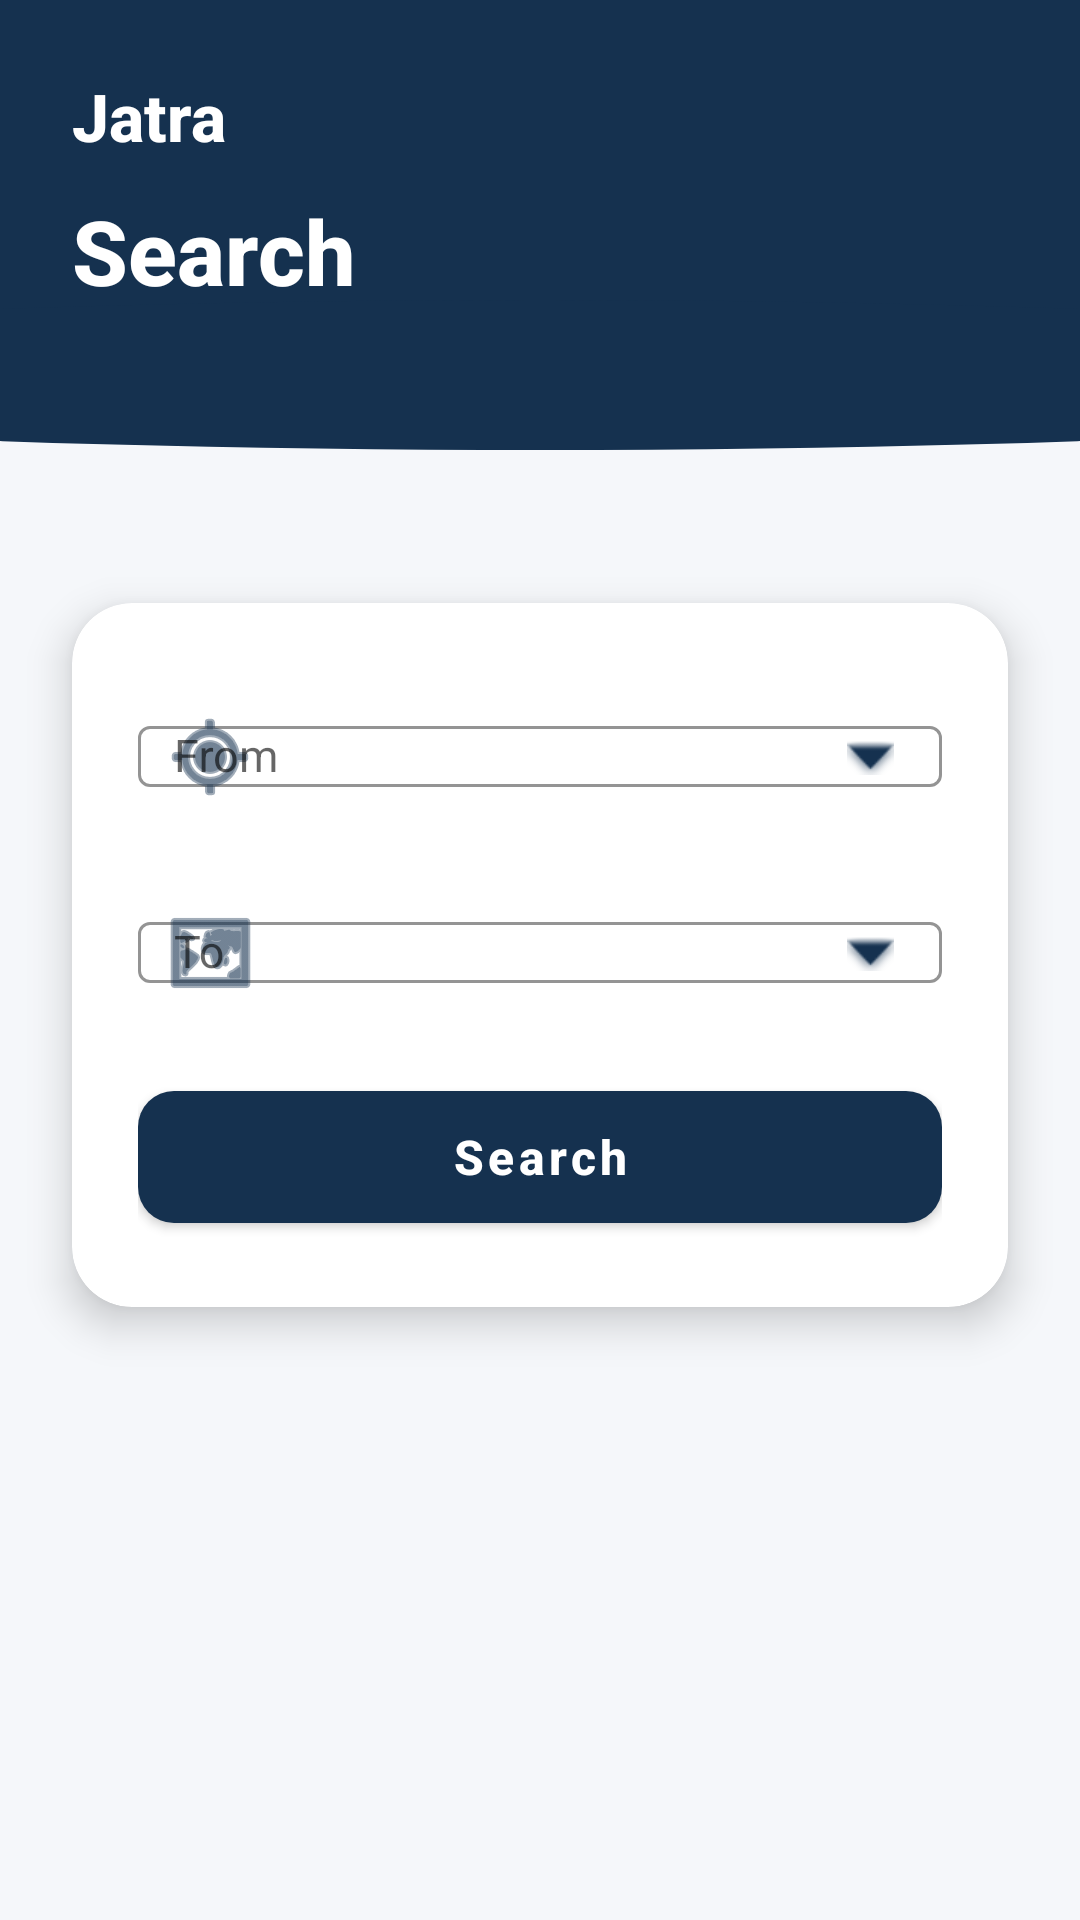

Android layout source for this screen:
<!-- AndroidManifest.xml: application theme Theme.CapstoneBus -->
<!-- res/layout/activity_search.xml -->
<?xml version="1.0" encoding="utf-8"?>
<FrameLayout xmlns:android="http://schemas.android.com/apk/res/android"
    xmlns:app="http://schemas.android.com/apk/res-auto"
    android:layout_width="match_parent"
    android:layout_height="match_parent">

    
    <androidx.constraintlayout.widget.ConstraintLayout
        android:layout_width="match_parent"
        android:layout_height="match_parent"
        android:background="#F5F7FA"
        android:fitsSystemWindows="true">

        
        <View
            android:id="@+id/topBackground"
            android:layout_width="0dp"
            android:layout_height="150dp"
            android:background="@drawable/curved_top_background"
            app:layout_constraintTop_toTopOf="parent"
            app:layout_constraintStart_toStartOf="parent"
            app:layout_constraintEnd_toEndOf="parent" />

        
        <TextView
            android:id="@+id/appName"
            android:layout_width="wrap_content"
            android:layout_height="wrap_content"
            android:text="Jatra"
            android:textSize="22sp"
            android:textStyle="bold"
            android:fontFamily="sans-serif-medium"
            android:textColor="@android:color/white"
            android:layout_marginStart="24dp"
            android:layout_marginTop="24dp"
            app:layout_constraintTop_toTopOf="parent"
            app:layout_constraintStart_toStartOf="parent" />

        
        <TextView
            android:id="@+id/titleSearch"
            android:layout_width="wrap_content"
            android:layout_height="wrap_content"
            android:text="Search"
            android:textSize="30sp"
            android:textStyle="bold"
            android:fontFamily="sans-serif-medium"
            android:textColor="@android:color/white"
            android:layout_marginStart="24dp"
            android:layout_marginTop="10dp"
            app:layout_constraintTop_toBottomOf="@id/appName"
            app:layout_constraintStart_toStartOf="parent" />

        
        <com.google.android.material.card.MaterialCardView
            android:id="@+id/searchCard"
            android:layout_width="0dp"
            android:layout_height="wrap_content"
            android:layout_marginStart="24dp"
            android:layout_marginEnd="24dp"
            android:layout_marginTop="20dp"
            android:layout_marginBottom="24dp"
            app:cardCornerRadius="20dp"
            app:cardElevation="8dp"
            app:cardBackgroundColor="@android:color/white"
            app:layout_constraintTop_toBottomOf="@id/titleSearch"
            app:layout_constraintStart_toStartOf="parent"
            app:layout_constraintEnd_toEndOf="parent"
            app:layout_constraintBottom_toBottomOf="parent"
            app:layout_constraintVertical_bias="0.3">

            <LinearLayout
                android:layout_width="match_parent"
                android:layout_height="wrap_content"
                android:orientation="vertical"
                android:padding="22dp">

                
                <com.google.android.material.textfield.TextInputLayout
                    android:id="@+id/fromLayout"
                    android:layout_width="match_parent"
                    android:layout_height="wrap_content"
                    android:hint="From"
                    app:hintTextColor="@color/black"
                    style="@style/Widget.MaterialComponents.TextInputLayout.OutlinedBox"
                    app:boxStrokeColor="#15314F"
                    app:boxStrokeWidthFocused="2dp"
                    app:startIconDrawable="@android:drawable/ic_menu_mylocation"
                    app:startIconTint="#15314F"
                    app:endIconMode="custom"
                    app:endIconDrawable="@android:drawable/arrow_down_float"
                    app:endIconTint="#15314F"
                    android:layout_marginBottom="12dp">

                    
                    <com.google.android.material.textfield.MaterialAutoCompleteTextView
                        android:id="@+id/etFrom"
                        android:layout_width="match_parent"
                        android:layout_height="wrap_content"
                        android:focusable="false"
                        android:clickable="true"
                        android:cursorVisible="false"
                        android:inputType="none"
                        android:textColor="#15314F"
                        android:textSize="15sp"
                        android:paddingStart="12dp"
                        android:paddingEnd="12dp" />
                </com.google.android.material.textfield.TextInputLayout>

                
                <com.google.android.material.textfield.TextInputLayout
                    android:id="@+id/toLayout"
                    android:layout_width="match_parent"
                    android:layout_height="wrap_content"
                    android:hint="To"
                    app:hintTextColor="@color/black"
                    style="@style/Widget.MaterialComponents.TextInputLayout.OutlinedBox"
                    app:boxStrokeColor="#15314F"
                    app:boxStrokeWidthFocused="2dp"
                    app:startIconDrawable="@android:drawable/ic_menu_mapmode"
                    app:startIconTint="#15314F"
                    app:endIconMode="custom"
                    app:endIconDrawable="@android:drawable/arrow_down_float"
                    app:endIconTint="#15314F"
                    android:layout_marginBottom="16dp">

                    
                    <com.google.android.material.textfield.MaterialAutoCompleteTextView
                        android:id="@+id/etTo"
                        android:layout_width="match_parent"
                        android:layout_height="wrap_content"
                        android:focusable="false"
                        android:clickable="true"
                        android:cursorVisible="false"
                        android:inputType="none"
                        android:textColor="#15314F"
                        android:textSize="15sp"
                        android:paddingStart="12dp"
                        android:paddingEnd="12dp" />
                </com.google.android.material.textfield.TextInputLayout>

                
                <com.google.android.material.button.MaterialButton
                    android:id="@+id/btnSearch"
                    android:layout_width="match_parent"
                    android:layout_height="56dp"
                    android:text="Search"
                    android:textAllCaps="false"
                    android:textStyle="bold"
                    android:textSize="16sp"
                    android:textColor="@android:color/white"
                    app:backgroundTint="#15314F"
                    app:cornerRadius="12dp"
                    app:elevation="2dp"
                    app:rippleColor="#33FFFFFF" />

            </LinearLayout>
        </com.google.android.material.card.MaterialCardView>

    </androidx.constraintlayout.widget.ConstraintLayout>

    
    <RelativeLayout
        android:id="@+id/loadingLayout"
        android:layout_width="match_parent"
        android:layout_height="match_parent"
        android:background="#66000000"
        android:gravity="center"
        android:visibility="gone">

        <ProgressBar
            android:id="@+id/progressBar"
            android:layout_width="80dp"
            android:layout_height="80dp"
            android:indeterminate="true"
            android:indeterminateTint="@android:color/white" />
    </RelativeLayout>

</FrameLayout>
<!-- resources referenced by this layout -->
<resources>
  <color name="black">#FF000000</color>
  <!-- drawable curved_top_background (drawable) -->
  <?xml version="1.0" encoding="utf-8"?>
  <layer-list xmlns:android="http://schemas.android.com/apk/res/android">
  
      
      <item android:bottom="30dp">
          <shape android:shape="rectangle">
              <solid android:color="#15314F" />
          </shape>
      </item>
  
      
      <item
          android:top="100dp"
          android:left="-200dp"
          android:right="-200dp"
          android:bottom="0dp">
          <shape android:shape="oval">
              <solid android:color="#15314F" />
          </shape>
      </item>
  
  </layer-list>
  <style name="Theme.CapstoneBus" parent="Base.Theme.CapstoneBus" />
  <style name="Base.Theme.CapstoneBus" parent="Theme.MaterialComponents.DayNight.NoActionBar">
          
          <item name="colorPrimary">#3665A0</item>
          <item name="colorPrimaryVariant">#254C7A</item>
          <item name="colorOnPrimary">@android:color/white</item>
  
          
          <item name="android:statusBarColor">#15314F</item>
          <item name="android:windowLightStatusBar">false</item>
      </style>
</resources>
